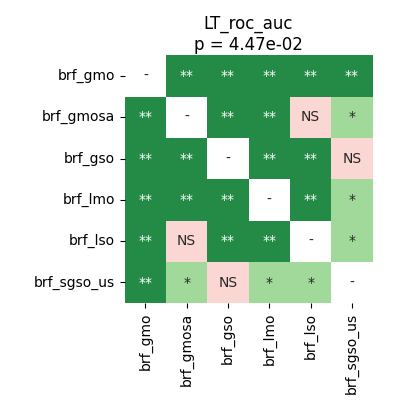

Source data for this figure (header and first rows):
	brf_gmo	brf_gmosa	brf_gso	brf_lmo	brf_lso	brf_sgso_us
brf_gmo	1.0	0.003662	0.003662	0.008789	0.003662	0.003662
brf_gmosa	0.003662	1.0	0.003662	0.003662	0.08998	0.04757
brf_gso	0.003662	0.003662	1.0	0.003662	0.008789	0.5566
brf_lmo	0.008789	0.003662	0.003662	1.0	0.003662	0.01864
brf_lso	0.003662	0.08998	0.008789	0.003662	1.0	0.03418
brf_sgso_us	0.003662	0.04757	0.5566	0.01864	0.03418	1.0
